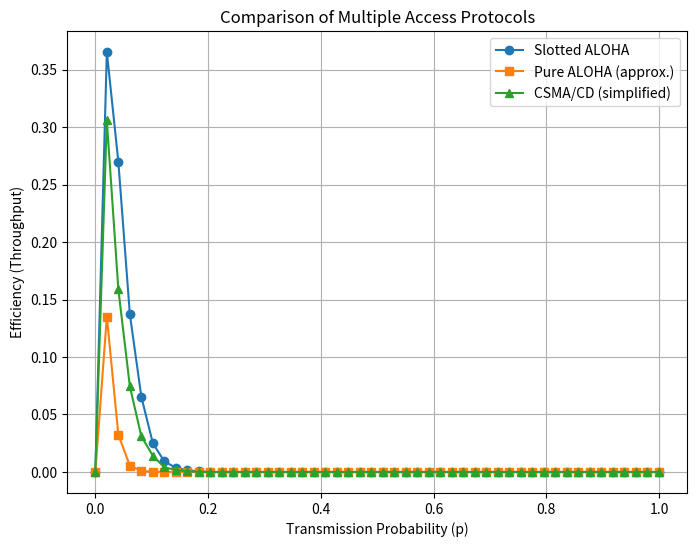

Python code for this plot:
import numpy as np
import random
import matplotlib.pyplot as plt


def simulate_slotted_aloha(n_nodes, p, n_slots):
    """Simulate Slotted ALOHA: successful slot if exactly one node transmits."""
    successes = 0
    for _ in range(n_slots):
        # Each node transmits with probability p in a slot
        transmissions = sum(1 for _ in range(n_nodes) if random.random() < p)
        if transmissions == 1:
            successes += 1
    efficiency = successes / n_slots
    return efficiency

def simulate_pure_aloha(n_nodes, p, n_slots):
   
    successes = 0
    prev_transmission = False
    for _ in range(n_slots):
        transmissions = sum(1 for _ in range(n_nodes) if random.random() < p)
        if transmissions == 1 and not prev_transmission:
            successes += 1
        prev_transmission = (transmissions > 0)
    efficiency = successes / n_slots
    return efficiency

def simulate_csma_cd(n_nodes, p, n_slots):
    
    successes = 0
    channel_busy = False
    for _ in range(n_slots):
        if channel_busy:
            transmissions = 0
            channel_busy = False  
        else:
            transmissions = sum(1 for _ in range(n_nodes) if random.random() < p)
        if transmissions == 1:
            successes += 1
            channel_busy = False
        elif transmissions > 1:
            channel_busy = True
        else:
            channel_busy = False
    efficiency = successes / n_slots
    return efficiency

# parameters
n_nodes = 50
n_slots = 10000
ps = np.linspace(0, 1, 50)

# run simulations
eff_slotted = [simulate_slotted_aloha(n_nodes, p, n_slots) for p in ps]
eff_pure = [simulate_pure_aloha(n_nodes, p, n_slots) for p in ps]
eff_csma = [simulate_csma_cd(n_nodes, p, n_slots) for p in ps]

# plotting the efficiencies on the same graph
plt.figure(figsize=(8, 6))
plt.plot(ps, eff_slotted, marker='o', label='Slotted ALOHA')
plt.plot(ps, eff_pure, marker='s', label='Pure ALOHA (approx.)')
plt.plot(ps, eff_csma, marker='^', label='CSMA/CD (simplified)')
plt.xlabel('Transmission Probability (p)')
plt.ylabel('Efficiency (Throughput)')
plt.title('Comparison of Multiple Access Protocols')
plt.legend()
plt.grid(True)
plt.show()
